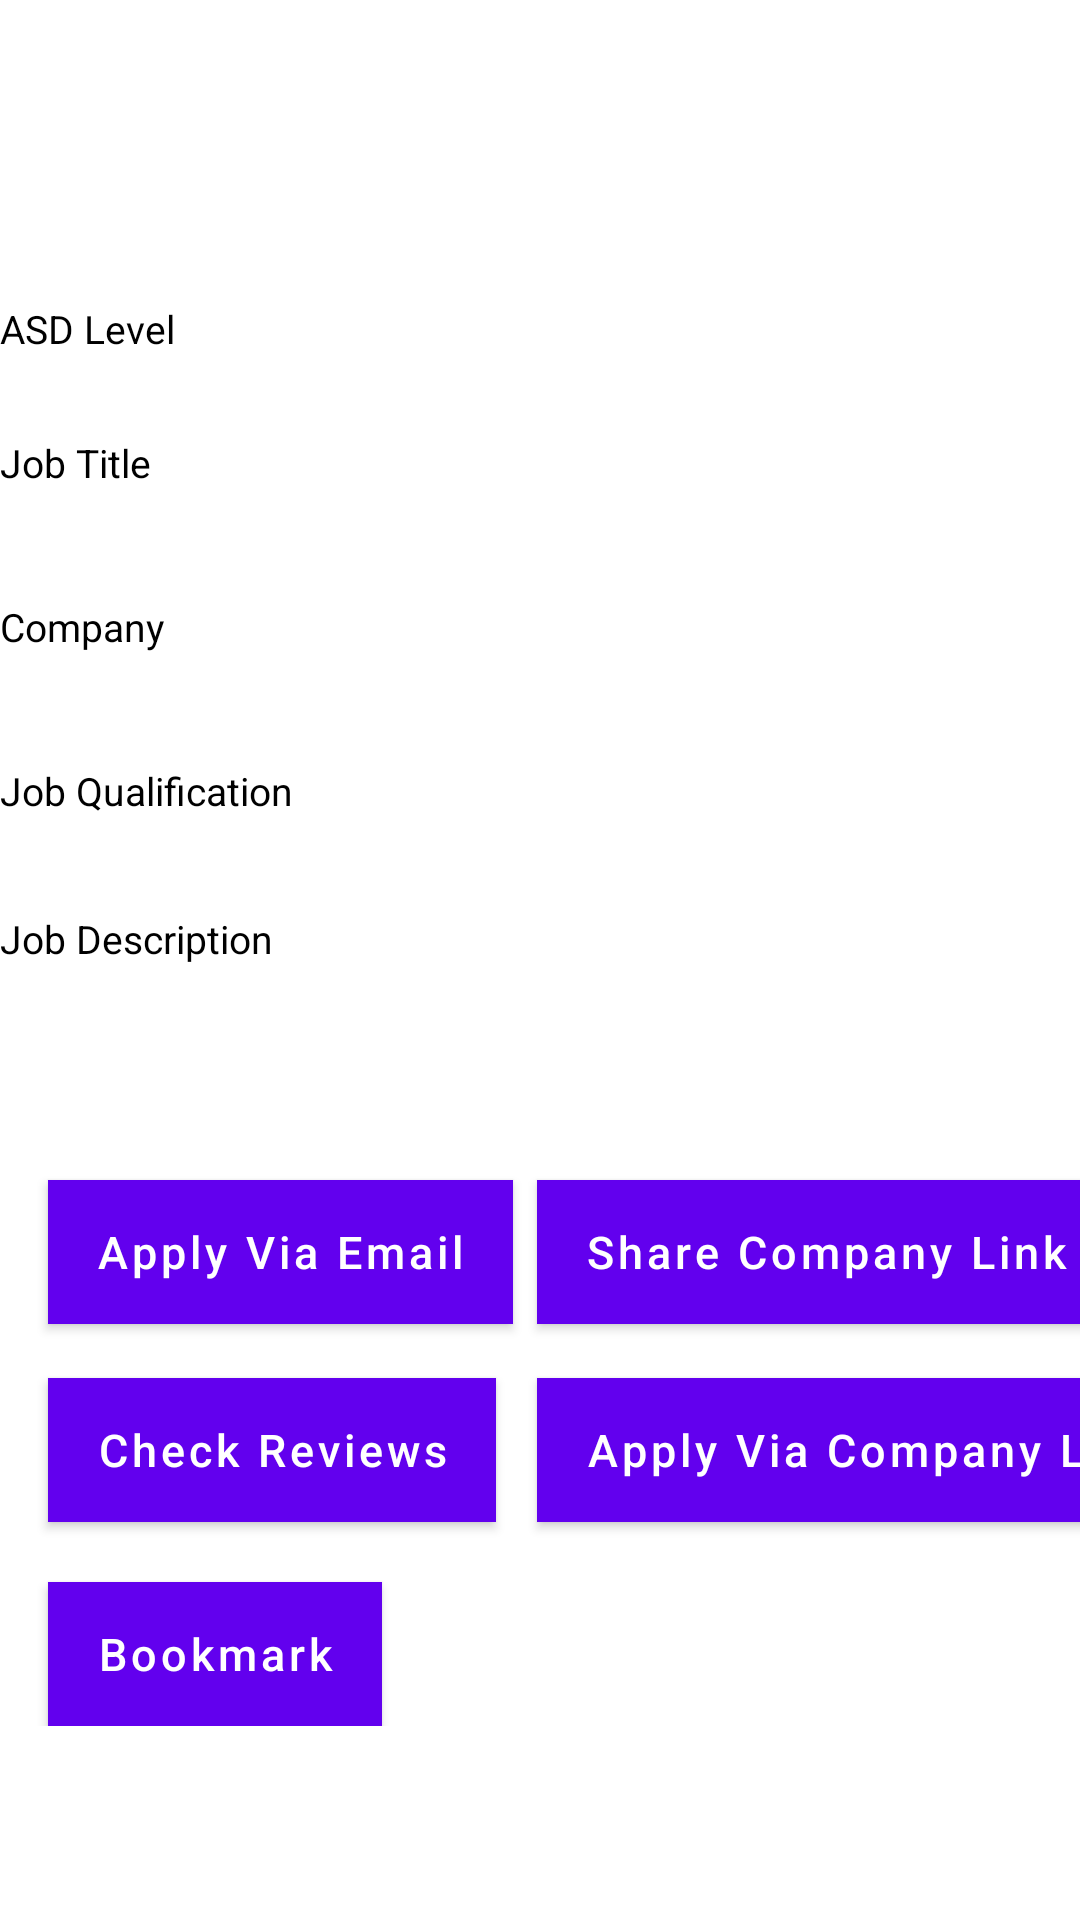

The Android layout XML behind this screen, and the referenced resources:
<!-- AndroidManifest.xml: application theme Theme.MyApplication -->
<!-- res/layout/fragment_job_detail.xml -->
<?xml version="1.0" encoding="utf-8"?>
<LinearLayout xmlns:android="http://schemas.android.com/apk/res/android"
    xmlns:tools="http://schemas.android.com/tools"
    android:layout_width="match_parent"
    android:layout_height="wrap_content"
    xmlns:app="http://schemas.android.com/apk/res-auto"
    android:gravity="center"
    android:orientation="vertical">

    <ImageView
        android:layout_width="24dp"
        android:layout_height="24dp"
        android:src="@drawable/ic_baseline_arrow_back"
        android:layout_gravity="left"
        android:id="@+id/iv_back_detail"
        android:layout_marginLeft="24dp"
        android:layout_marginTop="12dp">

    </ImageView>

    <TextView
        android:layout_width="match_parent"
        android:layout_height="wrap_content"
        android:textSize="13sp"
        android:textColor="@color/black"
        android:layout_marginTop="0dp"
        android:text="ASD Level"/>
    <TextView
        android:id="@+id/asd_level"
        android:layout_width="match_parent"
        android:layout_height="wrap_content"
        android:textSize="20sp"
        android:textColor="@color/black"
        android:layout_marginTop="0dp"
        android:layout_marginLeft="15dp"/>
    <TextView
        android:layout_width="match_parent"
        android:layout_height="wrap_content"
        android:textSize="13sp"
        android:textColor="@color/black"
        android:layout_marginTop="0dp"
        android:text="Job Title"/>
    <TextView
        android:id="@+id/job_title"
        android:layout_width="match_parent"
        android:layout_height="wrap_content"
        android:textSize="20sp"
        android:textColor="@color/black"
        android:layout_marginTop="0dp"
        android:layout_marginLeft="15dp"/>

    <TextView
        android:layout_width="match_parent"
        android:layout_height="wrap_content"
        android:textSize="13sp"
        android:textColor="@color/black"
        android:layout_marginTop="10dp"
        android:text="Company"/>
    <TextView
        android:id="@+id/job_company"
        android:layout_width="match_parent"
        android:layout_height="wrap_content"
        android:textSize="20sp"
        android:textColor="@color/black"
        android:layout_marginTop="0dp"
        android:layout_marginLeft="15dp"/>

    <TextView
        android:layout_width="match_parent"
        android:layout_height="wrap_content"
        android:textSize="13sp"
        android:textColor="@color/black"
        android:layout_marginTop="10dp"
        android:text="Job Qualification"/>
    <TextView
        android:id="@+id/job_qualification"
        android:layout_width="match_parent"
        android:layout_height="wrap_content"
        android:textSize="16sp"
        android:textColor="@color/black"
        android:layout_marginTop="0dp"
        android:layout_marginLeft="15dp"/>

    <TextView
        android:layout_width="match_parent"
        android:layout_height="wrap_content"
        android:textSize="13sp"
        android:textColor="@color/black"
        android:layout_marginTop="10dp"
        android:text="Job Description"/>
    <TextView
        android:id="@+id/job_description"
        android:layout_width="match_parent"
        android:layout_height="wrap_content"
        android:textSize="16sp"
        android:textColor="@color/black"
        android:layout_marginTop="0dp"
        android:layout_marginLeft="15dp"/>


    <androidx.constraintlayout.widget.ConstraintLayout
        android:layout_width="match_parent"
        android:layout_marginTop="34dp"
        android:layout_height="wrap_content">

        <com.google.android.material.button.MaterialButton
            android:id="@+id/ApplyViaURL"
            android:layout_width="wrap_content"
            android:layout_height="wrap_content"
            android:layout_marginTop="18dp"
            android:background="#C5908E"
            android:text="@string/ApplyViaURL"
            android:textAllCaps="false"
            android:layout_marginRight="8dp"
            android:textSize="15sp"
            app:layout_constraintStart_toStartOf="@+id/ShareURL"
            app:layout_constraintTop_toBottomOf="@+id/ShareURL" />

        <com.google.android.material.button.MaterialButton
            android:id="@+id/ApplyViaHrEmail"
            android:layout_width="wrap_content"
            android:layout_height="wrap_content"
            android:layout_marginStart="16dp"
            android:layout_marginTop="16dp"
            android:background="#C5908E"
            android:text="@string/ApplyViaHrEmail"
            android:textAllCaps="false"
            android:textSize="15sp"
            app:layout_constraintStart_toStartOf="parent"
            app:layout_constraintTop_toTopOf="parent" />

        <com.google.android.material.button.MaterialButton
            android:id="@+id/ShareURL"
            android:layout_width="wrap_content"
            android:layout_height="wrap_content"
            android:layout_marginStart="8dp"
            android:layout_marginTop="16dp"
            android:background="#C5908E"
            android:text="@string/ShareURL"
            android:textAllCaps="false"
            android:textSize="15sp"
            app:layout_constraintStart_toEndOf="@+id/ApplyViaHrEmail"
            app:layout_constraintTop_toTopOf="parent" />

        <com.google.android.material.button.MaterialButton
            android:id="@+id/Bookmark"
            android:layout_width="wrap_content"
            android:layout_height="wrap_content"
            android:layout_marginTop="20dp"
            android:background="#C5908E"
            android:text="@string/Bookmark"
            android:textAllCaps="false"
            android:textSize="15sp"
            app:layout_constraintStart_toStartOf="@+id/SeeReviews"
            app:layout_constraintTop_toBottomOf="@+id/SeeReviews" />

        <com.google.android.material.button.MaterialButton
            android:id="@+id/SeeReviews"
            android:layout_width="wrap_content"
            android:layout_height="wrap_content"
            android:layout_marginTop="18dp"
            android:background="#C5908E"
            android:text="@string/SeeReviews"
            android:textAllCaps="false"
            android:textSize="15sp"
            app:layout_constraintStart_toStartOf="@+id/ApplyViaHrEmail"
            app:layout_constraintTop_toBottomOf="@+id/ApplyViaHrEmail" />

    </androidx.constraintlayout.widget.ConstraintLayout>

</LinearLayout>
<!-- resources referenced by this layout -->
<resources>
  <color name="black">#FF000000</color>
  <string name="ApplyViaHrEmail">Apply Via Email</string>
  <string name="ApplyViaURL">Apply Via Company Link</string>
  <string name="Bookmark">Bookmark</string>
  <string name="SeeReviews">Check Reviews</string>
  <string name="ShareURL">Share Company Link</string>
  <style name="Theme.MyApplication" parent="Theme.MaterialComponents.DayNight.NoActionBar">
          
          <item name="colorPrimary">@color/purple_500</item>
          <item name="colorPrimaryVariant">@color/purple_700</item>
          <item name="colorOnPrimary">@color/white</item>
          
          <item name="colorSecondary">@color/teal_200</item>
          <item name="colorSecondaryVariant">@color/teal_700</item>
          <item name="colorOnSecondary">@color/black</item>
          
          <item name="android:statusBarColor" tools:targetApi="l">?attr/colorPrimaryVariant</item>
          
  
      </style>
  <color name="purple_500">#FF6200EE</color>
  <color name="purple_700">#FF3700B3</color>
  <color name="white">#FFFFFFFF</color>
  <color name="teal_200">#FF03DAC5</color>
  <color name="teal_700">#FF018786</color>
</resources>
